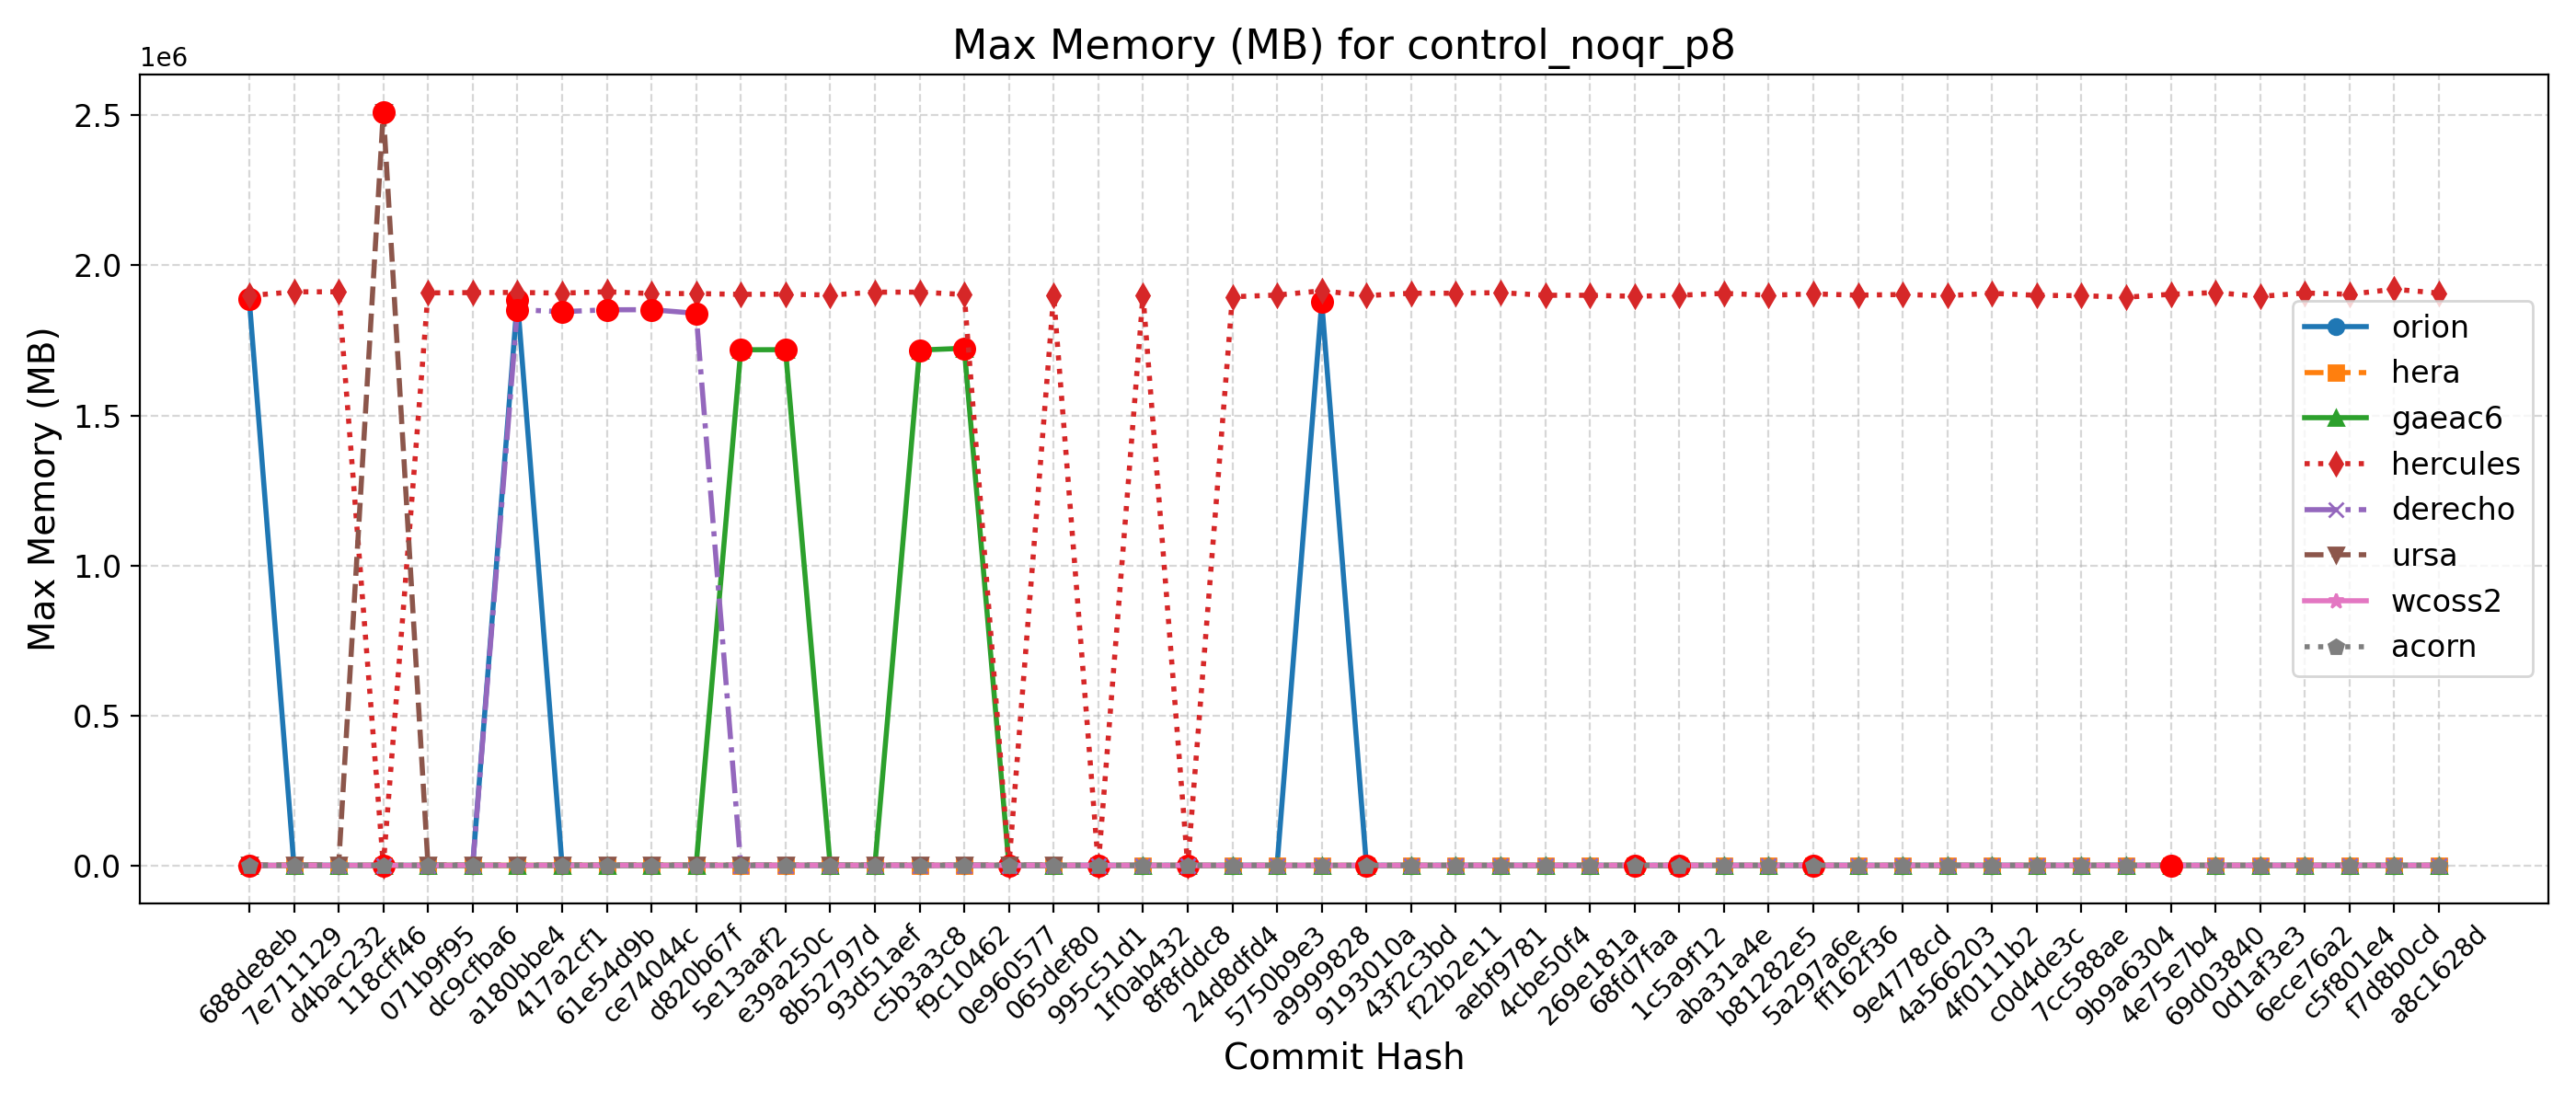

Source data for this figure (header and first rows):
Hash, Date, Message, orion, hera, gaeac6, hercules, derecho, ursa, wcoss2, acorn
688de8eb, 2025-09-04, Fix default cdmbgwd settings (#2788), 1887152, 2008, 1729, 1899004, 1839, 2528, 1847, 1859
7e711129, 2025-09-02, Use container with spack stack 1.9.2 (#2…, 1884, 2015, 1724, 1911580, 1839, 2525, 1862, 1858
d4bac232, 2025-08-29, MPAS dycore + Atmosphere Generalization …, 1884, 2015, 1724, 1911580, 1839, 2525, 1862, 1858
118cff46, 2025-08-25, Add FV3 grid mask for regional domains t…, 1864, 2011, 1719, 1906, 1851, 2510724, 1862, 1858
071b9f95, 2025-08-22, Fix Restart IAU and Ultra-Low Reproducib…, 1882, 2019, 1727, 1907956, 1839, 2535, 1849, 1859
dc9cfba6, 2025-08-19, Update CICE through 2025-07 and switch t…, 1888, 2014, 1719, 1909060, 1846, 2507, 1862, 1857
a180bbe4, 2025-08-15, FV3: Fix Prate_avg and UPP call freq + F…, 1886096, 2010, 1722, 1909440, 1852148, 2512, 1861, 1859
417a2cf1, 2025-08-13, Fix conus13km tests restart and decompos…, 1891, 2010, 1720, 1907276, 1845448, 2510, 1864, 1858
61e54d9b, 2025-08-11, Add two-way ocean-wave coupling feature …, 1888, 2021, 1717, 1911692, 1851760, 2531, 1863, 1858
ce74044c, 2025-08-06, Create a user-friendly "process model" t…, 1887, 2007, 1716, 1905840, 1852048, 2501, 1856, 1860
d820b67f, 2025-08-01, Update GOCART to v2.4.3 (#2819), 1878, 2018, 1717, 1905708, 1840148, 2508, 1863, 1860
5e13aaf2, 2025-07-29, Update DATM meshes and switch to bilinea…, 1887, 2012, 1718588, 1903144, 1839, 2510, 1862, 1860
e39a250c, 2025-07-24, Update FV3 hash to include UPP ss192/Urs…, 1890, 2013, 1718988, 1903748, 1839, 2504, 1862, 1862
8b52797d, 2025-07-21, Combination of 2684,2707,2771 (MERRA2 3-…, 1884, 2015, 1718, 1900884, 1845, 2507, 1863, 1860
93d51aef, 2025-07-17, Exporting Canopy Variables from AQM to F…, 1879, 2016, 1722, 1910384, 1840, 2514, 1863, 1863
c5b3a3c8, 2025-07-14, GFDLMP-v3 and TEMPO MP microphysics (#25…, 1884, 2013, 1717644, 1910524, 1848, 2518, 1859, 1858
f9c10462, 2025-07-11, Combination of several CCPP-physics PRs …, 1880, 2015, 1723656, 1902692, 1840, 2526, 1858, 1860
0e960577, 2025-07-09, Combination #2777 (maintask writes CMEPS…, 1892, 2003, 1718, 1907, 1845, 2525, 1860, 1860
065def80, 2025-07-07, Port UFS-WM to Ursa (#2471), 1881, 2011, 1714, 1899676, 1843, 2513, 1855, 1860
995c51d1, 2025-07-03, Upgrade UFS-WM to spack-stack/1.9.2 (#26…, 1881, 2011, 1714, 1901, 1843, , 1855, 1860
1f0ab432, 2025-07-01, Reduce WW3 memory use (#2624), 1885, 1895, 1719, 1901104, 1848, , 1857, 1859
8f8fddc8, 2025-06-30, Bring in scale-aware 3DTKE related chang…, 1873, 1894, 1721, 1901, 1855, , 1859, 1857
24d8dfd4, 2025-06-26, Slight modification in orographic gravit…, 1877, 1899, 1712, 1895068, 1851, , 1860, 1854
5750b9e3, 2025-06-20, gcycle update (#2747), 1883, 1903, 1710, 1900884, 1853, , 1856, 1855
a9999828, 2025-06-12, Add a new parameter in dycore to control…, 1878044, 1904, 1715, 1914904, 1840, , 1856, 1854
9193010a, 2025-06-06, In Noah-MP, set zero for canopy liquid a…, 1877, 1904, 1723, 1899012, 1851, , 1845, 1858
43f2c3bd, 2025-06-04, Urgent Documentation Update for HSD Capa…, 1880, 1904, 1713, 1906876, 1851, , 1860, 1858
f22b2e11, 2025-06-02, Bug fix for surface roughness calculatio…, 1880, 1904, 1713, 1906876, 1851, , 1860, 1858
aebf9781, 2025-05-27, Fix bug to improve wave initialization b…, 1875, 1894, 1714, 1908832, 1853, , 1855, 1859
4cbe50f4, 2025-05-23, Add idealized, regional tropical cyclone…, 1876, 1889, 1723, 1900124, 1848, , 1854, 1855
269e181a, 2025-05-23, Add GFSv17 IAU restart tests without wav…, 1876, 1889, 1723, 1900124, 1848, , 1854, 1855
68fd7faa, 2025-05-15, Enable Hera, Hercules Gnu tests: cpld_de…, 1874, 1905, 1715, 1896704, 1848, , 1847, 1858
1c5a9f12, 2025-05-09, Add "ultra low" coupled configurations t…, 1874, 1896, 1715, 1900164, 1848, , 1847, 1858
aba31a4e, 2025-05-06, Resolve miscellaneous WM issues and upda…, 1878, 1899, 1715, 1906428, 1843, , 1860, 1853
b81282e5, 2025-05-05, Switch to vector remapping and bilinear …, 1878, 1899, 1715, 1900128, 1843, , 1860, 1853
5a297a6e, 2025-05-02, improve coupled model startup cost for w…, 1885, 1885, 1716, 1904688, 1852, , 1847, 1855
ff162f36, 2025-05-01, NSSL MP scheme updates + Stochastic Phys…, 1881, 1889, 1717, 1900516, 1849, , 1855, 1854
9e4778cd, 2025-04-25, Loosen restriction on optional arguments…, 1880, 1888, 1723, 1902672, 1842, , 1858, 1857
4a566203, 2025-04-23, CMake Atmosphere Dycore Generalization +…, 1875, 1886, 1718, 1898880, 1855, , 1859, 1853
4f0111b2, 2025-04-21, Add CMEPS log file at restart write; IAU…, 1880, 1892, 1713, 1906552, 1852, , 1856, 1854
c0d4de3c, 2025-04-18, Update mom6 to its main repository 20250…, 1876, 1887, 1712, 1899928, 1849, , 1857, 1857
7cc588ae, 2025-04-16, Add PIO configuration variables for CMEP…, 1885, 1897, 1716, 1898748, 1851, , 1853, 1854
9b9a6304, 2025-04-11, Memcheck fixes (#2655), 1875, 1900, 1722, 1893700, 1850, , 1858, 1854
4e75e7b4, 2025-04-10, Update upp submodule to the latest UPP (…, 1883, 1896, 1715, 1903400, 1846, , 1855, 1852
69d03840, 2025-04-07, Use ESMF Redist instead of Remap for FV3…, 1885, 1859, 1725, 1909044, 1852, , 1855, 1858
0d1af3e3, 2025-04-02, Convert GFS DDTs from blocked data struc…, 1878, 1878, 1725, 1896340, 1845, , 1857, 1854
6ece76a2, 2025-03-28, Update WW3  by merging develop  as of 20…, 1877, 1891, 1727, 1907536, 1852, , 1859, 1859
c5f801e4, 2025-03-27, Sync CDEPS and CMEPS to ESCOMP (#2664), 1884, 1901, 1722, 1903496, 1857, , 1859, 1859
f7d8b0cd, 2025-03-26, Add support for FV3 native grid (cubed s…, 1875, 1889, 1727, 1920132, 1859, , 1861, 1859
a8c1628d, 2025-03-24, Introduce prognostic updraft velocity to…, 1880, 1890, 1726, 1907416, 1858, , 1862, 1858
